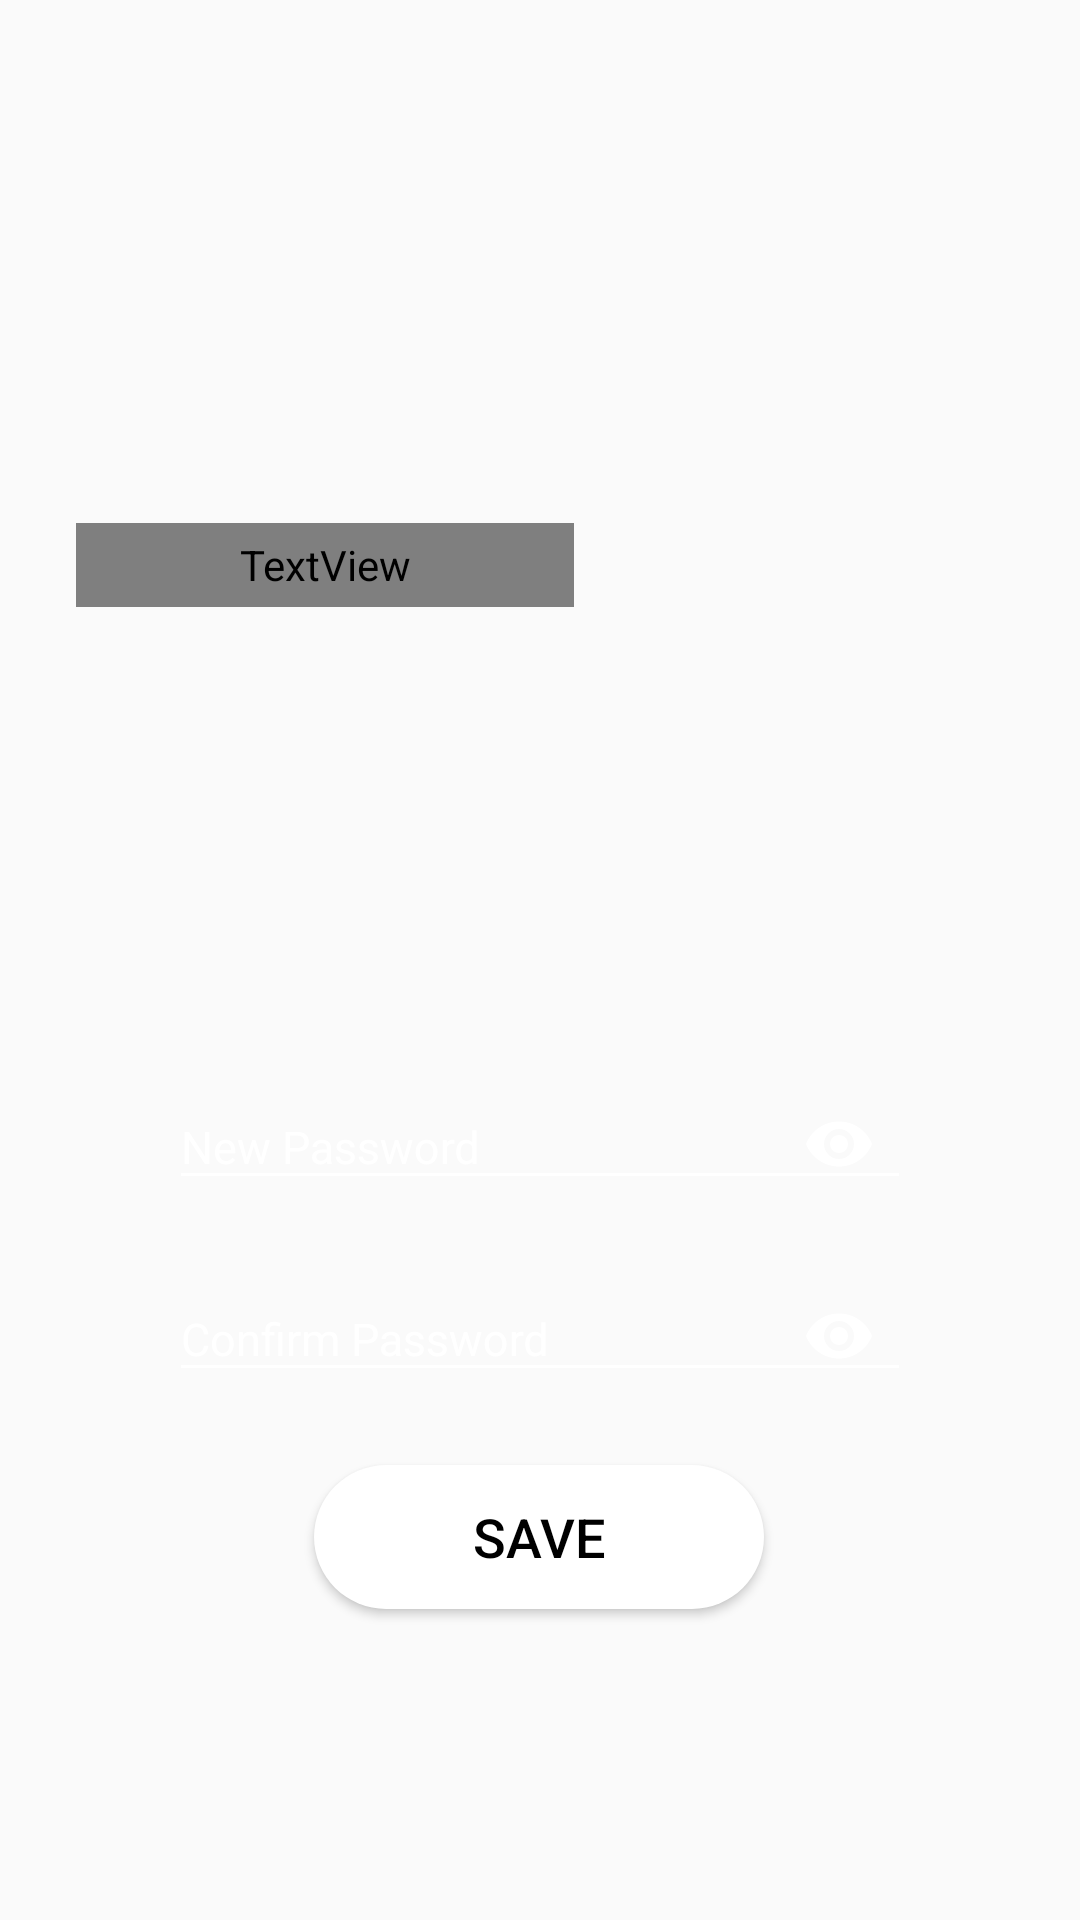

Here is an Android app screen rendered from its layout file. Give the layout XML and the strings, colors and styles it references.
<!-- AndroidManifest.xml: application theme Theme.MyApplication -->
<!-- res/layout/activity_reset_new_password.xml -->
<?xml version="1.0" encoding="utf-8"?>
<androidx.constraintlayout.widget.ConstraintLayout xmlns:android="http://schemas.android.com/apk/res/android"
    xmlns:app="http://schemas.android.com/apk/res-auto"
    xmlns:tools="http://schemas.android.com/tools"
    android:id="@+id/linearLayout2"
    android:layout_width="match_parent"
    android:layout_height="match_parent"
    android:background="@mipmap/loginback"
    android:gravity="center"
    tools:context=".resetNewPassword">

    <TextView
        android:id="@+id/txtWelcome"
        android:layout_width="166dp"
        android:layout_height="28dp"
        android:fontFamily="@font/alcubierre"
        android:text="Reset Password"
        android:textColor="@color/white"
        android:textSize="25sp"
        app:layout_constraintBottom_toBottomOf="parent"
        app:layout_constraintEnd_toEndOf="parent"
        app:layout_constraintHorizontal_bias="0.131"
        app:layout_constraintStart_toStartOf="parent"
        app:layout_constraintTop_toTopOf="parent"
        app:layout_constraintVertical_bias="0.285" />

    <Button
        android:id="@+id/psavebutton"
        android:layout_width="150dp"
        android:layout_height="wrap_content"
        android:background="@drawable/btn"
        android:text="Save"
        android:textColor="@color/black"
        android:textSize="18dp"
        app:layout_constraintBottom_toBottomOf="parent"
        app:layout_constraintEnd_toEndOf="parent"
        app:layout_constraintHorizontal_bias="0.498"
        app:layout_constraintStart_toStartOf="parent"
        app:layout_constraintTop_toTopOf="parent"
        app:layout_constraintVertical_bias="0.825" />

    <com.google.android.material.textfield.TextInputLayout
        android:layout_width="wrap_content"
        android:layout_height="wrap_content"
        android:textColorHint="@color/white"
        android:theme="@style/TextInputLayoutColorChange"
        app:layout_constraintBottom_toBottomOf="parent"
        app:layout_constraintEnd_toEndOf="parent"
        app:layout_constraintHorizontal_bias="0.5"
        app:layout_constraintStart_toStartOf="parent"
        app:layout_constraintTop_toTopOf="parent"
        app:layout_constraintVertical_bias="0.596"
        app:passwordToggleEnabled="true"
        app:passwordToggleTint="@color/white">

        <com.google.android.material.textfield.TextInputEditText
            android:id="@+id/password"
            android:layout_width="wrap_content"
            android:layout_height="wrap_content"
            android:backgroundTint="@color/white"
            android:ems="14"
            android:hint="New Password"
            android:inputType="textPassword"
            android:textSize="15dp" />

    </com.google.android.material.textfield.TextInputLayout>

    <com.google.android.material.textfield.TextInputLayout
        android:layout_width="wrap_content"
        android:layout_height="wrap_content"
        android:textColorHint="@color/white"
        android:theme="@style/TextInputLayoutColorChange"
        app:layout_constraintBottom_toBottomOf="parent"
        app:layout_constraintEnd_toEndOf="parent"
        app:layout_constraintStart_toStartOf="parent"
        app:layout_constraintTop_toTopOf="parent"
        app:layout_constraintVertical_bias="0.706"
        app:passwordToggleEnabled="true"
        app:passwordToggleTint="@color/white">

        <com.google.android.material.textfield.TextInputEditText
            android:id="@+id/ConfirmPassword"
            android:layout_width="wrap_content"
            android:layout_height="wrap_content"
            android:backgroundTint="@color/white"
            android:ems="14"
            android:hint="Confirm Password"
            android:inputType="textPassword"
            android:textSize="15dp" />

    </com.google.android.material.textfield.TextInputLayout>

    <ProgressBar
        android:id="@+id/loading"
        android:theme="@style/probar"
        style="?android:attr/progressBarStyle"
        android:layout_width="wrap_content"
        android:layout_height="wrap_content"
        tools:layout_editor_absoluteX="181dp"
        tools:layout_editor_absoluteY="465dp"
        android:visibility="gone"
        app:layout_constraintBottom_toBottomOf="parent"
        app:layout_constraintTop_toTopOf="parent"
        app:layout_constraintLeft_toLeftOf="parent"
        app:layout_constraintRight_toRightOf="parent"/>

</androidx.constraintlayout.widget.ConstraintLayout>
<!-- resources referenced by this layout -->
<resources>
  <color name="black">#FF000000</color>
  <color name="white">#FFFFFFFF</color>
  <!-- drawable btn (drawable) -->
  <?xml version="1.0" encoding="utf-8"?>
  <selector xmlns:android="http://schemas.android.com/apk/res/android">
  <item>
      <shape android:shape="rectangle">
          <solid android:color="#FFFFFF"/>
          <corners android:radius="50dp"/>
      </shape>
  </item>
  </selector>
  <!-- mipmap loginback: png bitmap (drawable-v24, 78411 bytes) -->
  <style name="TextInputLayoutColorChange" parent="Widget.Design.TextInputLayout">
          
          <item name="android:textColor">@color/white</item>
          <item name="android:textColorHint">@color/white</item>
          <item name="colorControlNormal">@color/white</item>
          <item name="colorControlActivated">@color/white</item>
          <item name="colorControlHighlight">@color/white</item>
      </style>
  <style name="probar" parent="Widget.AppCompat.ProgressBar">
          
          <item name="colorControlNormal">@color/white</item>
          <item name="colorControlActivated">@color/white</item>
          <item name="colorControlHighlight">@color/white</item>
      </style>
  <style name="Theme.MyApplication" parent="Theme.AppCompat.Light.NoActionBar">
          
          <item name="colorPrimary">#FFC300</item>
          <item name="colorPrimaryVariant">#FFC300</item>
          <item name="colorOnPrimary">@color/white</item>
          
          <item name="colorSecondary">@color/teal_200</item>
          <item name="colorSecondaryVariant">@color/teal_700</item>
          <item name="colorOnSecondary">#FFC300</item>
          
          <item name="android:statusBarColor" tools:targetApi="l">?attr/colorPrimaryVariant</item>
          
      </style>
  <color name="teal_200">#FF03DAC5</color>
  <color name="teal_700">#FF018786</color>
</resources>
